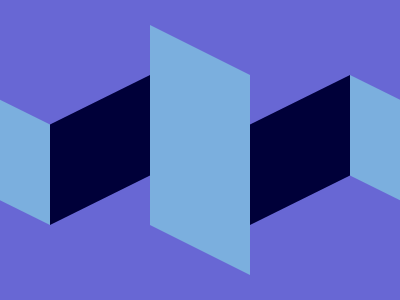

Write a web page that renders exactly this picture using CSS.

<div a></div>
<div a e></div>
<div b></div>
<div b d></div>
<div c></div>
<style>
  *{background:#6867D4}
  div {
    height: 150px;
    width: 100px;
    position: absolute;
    background: #7BAFDE;
  }
  [a] {
    left: -50px;
    top: 75px;
    clip-path: polygon(0 0, 100% 33%, 100% 100%, 0 67%);
  }
  [b] {
    background: #000039;
    left: 50px;
    top: 75px;
    clip-path: polygon(0% 33%, 100% 0%, 100% 67%, 0% 100%);
  }
  [d] {
    left: 250px;
  }
  [e] {
    left: 350px;
  }
  [c] {
    left: 150px;
    top: 25px;
    height: 250px;
    clip-path: polygon(0 0, 100% 20%, 100% 100%, 0 80%);
  }
</style>

<!-- minified (413 char)
 
<div a></div><div a e></div><div b></div><div b d></div><div c><style>*{background:#6867D4}div{height:150;width:100;position:absolute;background:#7BAFDE}[a]{left:-50;top:75;clip-path:polygon(0 0,100% 33%,100% 100%,0 67%)}[b]{background:#000039;left:50;top:75;clip-path:polygon(0% 33%,100% 0%,100% 67%,0% 100%)}[d]{left:250}[e]{left:350}[c]{left:150;top:25;height:250;clip-path:polygon(0 0,100% 20%,100% 100%,0 80%

-->
